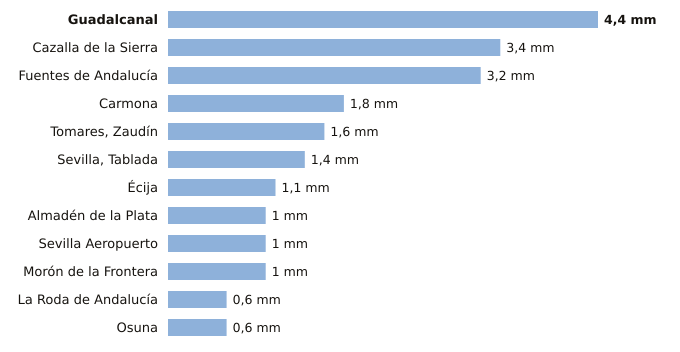

The file beside this chart, header and first rows:
estacion, provincia, indicativo, mm_6_dias_anteriores, mm_hoy, mm_7_dias, horas_de_hoy
Guadalcanal, Sevilla, 5726X, 4.4, 0.0, 4.4, 2
Cazalla de la Sierra, Sevilla, 5704B, 3.4, 0.0, 3.4, 2
Fuentes de Andalucía, Sevilla, 5656, 3.2, 0.0, 3.2, 1
Carmona, Sevilla, 5702X, 1.8, 0.0, 1.8, 1
Tomares, Zaudín, Sevilla, 5788X, 1.6, 0.0, 1.6, 2
Sevilla, Tablada, Sevilla, 5790Y, 1.4, 0.0, 1.4, 2
Écija, Sevilla, 5641X, 1.1, 0.0, 1.1, 2
Almadén de la Plata, Sevilla, 5733X, 1.0, 0.0, 1.0, 1
Sevilla Aeropuerto, Sevilla, 5783, 1.0, 0.0, 1.0, 2
Morón de la Frontera, Sevilla, 5796, 1.0, 0.0, 1.0, 2
La Roda de Andalucía, Sevilla, 5612B, 0.6, 0.0, 0.6, 2
Osuna, Sevilla, 5998X, 0.6, 0.0, 0.6, 1
